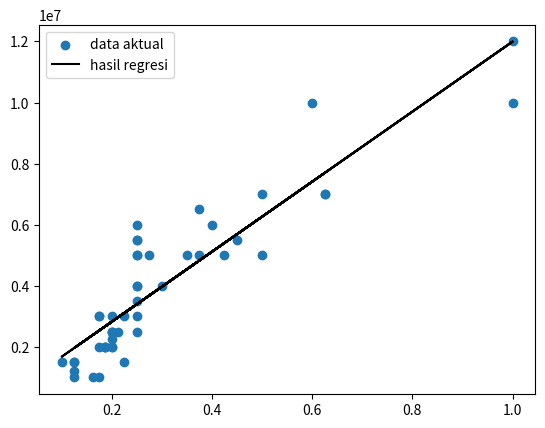

Write Python code to recreate this figure.
import numpy as np
import matplotlib.pyplot as plt
'''
	Soal dari buku : 	Kusumadewi, S.. (2004). Aplikasi Logika Fuzzy Untuk Pendukung Keputusan. Yogyakarta: Graha Ilmu.
						Bab V (kasus1)
	Code by: xsufyan@gmail.com (github.com/lol97)
	Entrepeter : Python 3.6
'''

data = [[2.150, 2.050, 1.650, 2.100, 1.950, 1.900, 2.800, 1.950, 2.250, 2.100, 2.000, 2.350, 1.850, 2.100, 2.500, 2.150, 2.000, 2.400, 1.750, 2.300, 2.400, 2.150, 2.150, 2.450, 2.300, 2.150, 2.200, 2.400, 2.600, 2.400, 2.400, 2.550, 2.700, 2.500, 2.450, 2.600, 2.650, 2.500, 2.400, 2.900, 2.050, 2.100, 2.100, 1.900, 1.800, 2.300, 2.650, 2.700], 
		[2.120, 1.800, 1.920, 1.720, 2.240, 1.880, 2.800, 2.040, 1.720, 2.160, 1.600, 2.240, 1.800, 1.480, 2.160, 1.720, 1.880, 2.240, 1.560, 2.680, 2.000, 1.720, 2.160, 2.320, 2.240, 1.920, 2.360, 2.040, 1.880, 2.160, 2.720, 2.560, 2.480, 2.400, 2.360, 2.240, 2.480, 2.400, 2.320, 2.480, 2.120, 2.120, 2.040, 1.920, 1.720, 2.320, 2.400, 2.720],
		[2.333, 2.000, 1.730, 2.000, 2.400, 2.400, 3.133, 2.400, 1.800, 2.467, 2.333, 2.467, 1.800, 1.867, 2.467, 2.067, 2.200, 2.733, 2.000, 3.000, 2.333, 2.000, 2.200, 2.200, 2.467, 2.400, 2.733, 2.200, 2.467, 2.333, 2.733, 2.533, 2.467, 2.400, 2.533, 2.467, 2.733, 2.533, 2.533, 3.333, 2.533, 2.000, 2.133, 1.867, 1.800, 2.133, 2.800, 3.000],
		[1.000, 0.500, 0.375, 0.750, 1.000, 1.125, 2.000, 0.375, 0.500, 0.750, 1.125, 1.125, 1.125, 1.125, 1.750, 0.750, 0.500, 1.000, 0.750, 1.750, 1.125, 1.125, 1.000, 0.750, 1.375, 1.375, 1.125, 1.375, 1.125, 0.750, 2.750, 2.375, 2.500, 2.375, 2.375, 2.000, 2.500, 2.750, 2.125, 3.125, 1.375, 2.000, 1.500, 1.125, 1.500, 1.125, 2.375, 3.000],
		[2.300, 1.600, 1.800, 1.700, 1.700, 1.900, 3.000, 1.900, 1.500, 2.100, 2.100, 2.300, 2.100, 2.000, 2.200, 2.000, 1.500, 2.400, 1.700, 2.500, 2.300, 2.300, 2.400, 2.300, 2.300, 2.500, 2.400, 2.400, 2.500, 2.000, 2.900, 2.700, 2.700, 2.500, 2.700, 2.700, 2.600, 2.900, 2.700, 3.300, 2.200, 2.200, 1.900, 1.900, 2.200, 2.100, 2.800, 2.900],
		[2.364, 2.091, 1.727, 1.909, 2.182, 2.182, 3.000, 2.273, 1.727, 2.636, 2.909, 2.000, 2.091, 1.818, 2.273, 2.364, 1.818, 2.455, 1.909, 2.636, 2.455, 2.455, 2.636, 2.091, 1.818, 2.000, 2.000, 2.455, 2.909, 1.646, 3.182, 2.909, 2.818, 2.818, 2.545, 2.909, 3.000, 2.818, 3.000, 3.272, 2.545, 2.000, 1.818, 2.455, 1.909, 2.000, 2.909, 3.091]
	   ]

data2 = [[7000000, 10000000, 7500000, 5000000, 17000000, 7000000, 14000000, 18000000, 40000000, 10000000, 11000000, 15000000, 8000000, 5000000, 10000000, 9000000, 7000000, 8000000, 6500000, 20000000, 4000000, 8000000, 8000000, 20000000, 40000000, 5000000, 25000000, 10000000, 10000000, 24000000, 10000000, 10000000, 10000000, 10000000, 8000000, 10000000, 8500000, 16000000, 8000000, 5000000, 15000000, 7500000, 25000000, 7000000, 9000000, 12000000, 8000000, 7500000],
		 [3000000, 4000000, 2000000, 1200000, 5000000, 2000000, 5000000, 5500000, 10000000, 4000000, 5000000, 6500000, 3000000, 1500000, 5500000, 1500000, 1000000, 2500000, 1000000, 7000000, 1500000, 2250000, 2500000, 5000000, 12000000, 1000000, 7000000, 2500000, 3000000, 10000000, 6000000, 5000000, 3500000, 5000000, 2500000, 5500000, 2500000, 6000000, 2000000, 1500000, 5000000, 2000000, 7000000, 3000000, 3000000, 4000000, 2000000, 2000000]
		]

# print('cek Len data')
# print (len(data[0]))
# print (len(data[1]))
# print (len(data[2]))
# print (len(data[3]))
# print (len(data[4]))
# print (len(data[5]))

# print('cek Len data2')
# print (len(data2[0]))
# print (len(data2[1]))
def ubahKeFuzzy(data, skala):
	olah1=[]
	for y in data:
		temp=[]
		for x in y:
			temp.append(x/skala)
		olah1.append(temp)
	return olah1

def ubahkeFuzzyDana(data):
	hasil = []
	myu = []
	laba = []
	i = 0
	while(i<len(data[0])):
		total = data[0][i]
		if(total>=0 and total<40000000):
			y=total/40000000
		elif(total>=40000000):
			y=1
		myu.append(y)
		laba.append(data[1][i])
		i+=1
		
	hasil.append(laba)
	hasil.append(myu)
	return(hasil)



def clearFile(namaFile):
	namaFile = str(namaFile+'.txt')
	file = open(namaFile,'w')
	file.close()


def insertFile(namaFile, data):
	data = list(map(list,zip(*data))) #transpose data
	namaFile = str(namaFile+'.txt')
	file = open(namaFile,'a')
	for y in data:
		temp = [] 
		for x in y:
			file.write(str(x))
			file.write('\t')
		file.write('\n')
	file.close()


def linearRegresion(data):
	'''
		indeks[0] -> response variable -> x
		indeks[1] -> predictor variable -> y
	'''
	x2=[]
	y2=[]
	xy=[]
	n = len(data[0])

	for x in data[0]:
		x2.append(x**2)

	for y in data[0]:
		y2.append(y**2)

	i=0;
	while(i<n):
		dump = data[0][i]*data[1][i]
		xy.append(dump)
		i+=1
	jmlhx = sum(data[0])
	jmlhy = sum(data[1])
	jmlhx2 = sum(x2)
	jmlhy2 = sum(y2)
	jmlhxy = sum(xy)

	a = ((jmlhy*jmlhx2)-(jmlhx*jmlhxy))/(n*jmlhx2-(jmlhx**2))
	b = ((n*jmlhxy)-(jmlhx*jmlhy))/(n*jmlhx2-(jmlhx**2))

	return(a,b)

'''
hasil = []
hasil = ubahkeFuzzyDana(data2)
print(hasil[1])
'''

# a,b = linearRegresion(data2)
# print(a)
# print(b)


# cek Hasil1
# normalisasi = ubahKeFuzzy(data,4)
# print(normalisasi)

# tulisDataRaw ke File
# namaFileRaw='dataRaw1'
# namaFileRaw2='dataRaw2'
# clearFile(namaFileRaw)
# insertFile(namaFileRaw,data)
# clearFile(namaFileRaw2)
# insertFile(namaFileRaw2,data2)

# tulisDataNormalisasi ke File
# normalisasi = ubahKeFuzzy(data,4)
# clearFile('normalisasi1')
# insertFile('normalisasi1',normalisasi)

# menggambarkan grafik linear regresi untuk y = laba dan x = nilai kenaggotaan tinggi dari total
total,_ = data2 #0-> total, 1-> laba
laba,keanggotaan = ubahkeFuzzyDana(data2) #0 -> laba, 1->keanggotaan tinggi dari total

dataProses = []
dataProses.append(keanggotaan)
dataProses.append(laba)
a,b = linearRegresion(dataProses)
print(a)
print(b)


plt.scatter(keanggotaan,laba,label='data aktual')
def f(data,a,b):
	hit = []
	for x in data:
		y = b*x+a
		hit.append(y)
	return(hit)

plt.plot(keanggotaan,f(keanggotaan,a,b),c='k',label='hasil regresi')
plt.legend()
plt.show()
